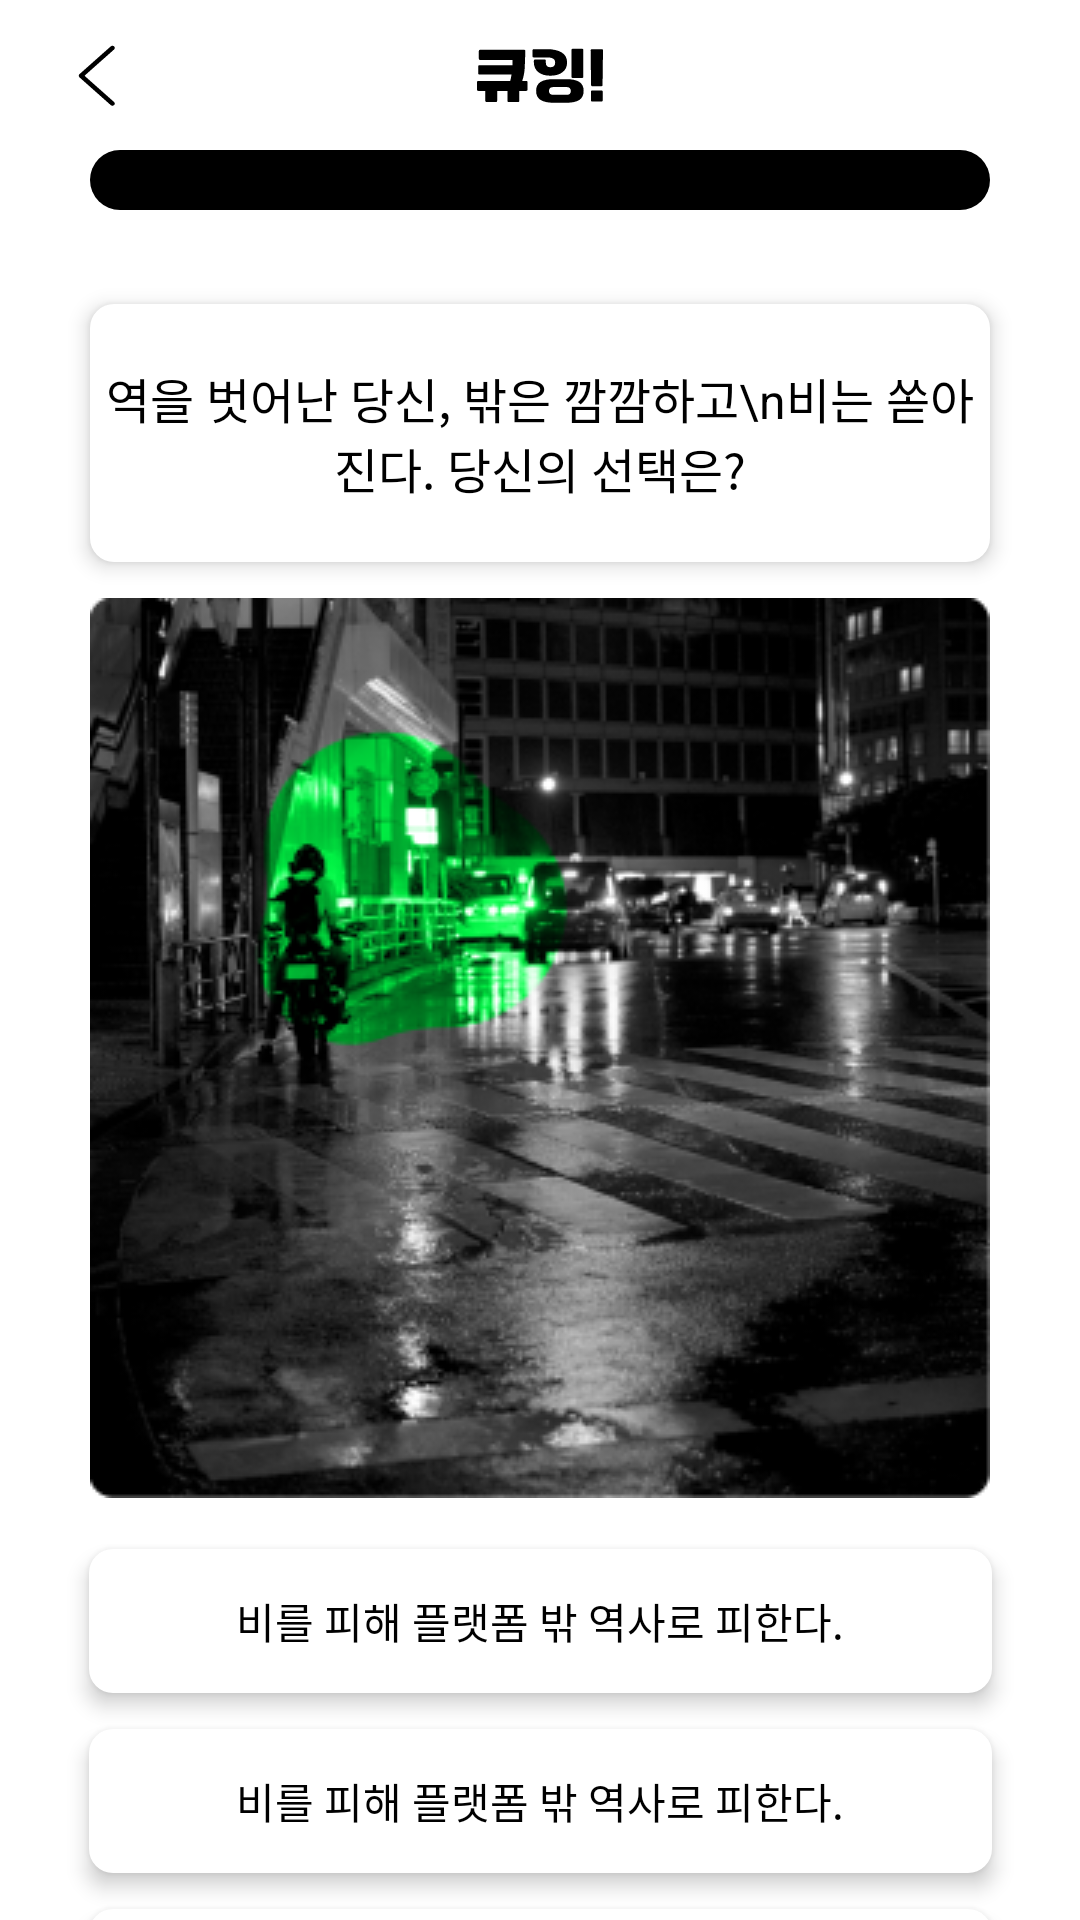

Produce the Android XML layout that renders to this screen, including the resource entries it uses.
<!-- AndroidManifest.xml: application theme Theme.DaminAOS -->
<!-- res/layout/activity_game_2.xml -->
<?xml version="1.0" encoding="utf-8"?>
<layout xmlns:android="http://schemas.android.com/apk/res/android"
    xmlns:app="http://schemas.android.com/apk/res-auto">

    <data>

        <variable
            name="viewModel"
            type="sopt.haeti.damin_aos.presentation.game.GameViewModel" />

    </data>

    <androidx.constraintlayout.widget.ConstraintLayout
        android:layout_width="match_parent"
        android:layout_height="match_parent">

        <ImageView
            android:id="@+id/iv_back"
            android:layout_width="wrap_content"
            android:layout_height="wrap_content"
            android:layout_marginStart="26dp"
            android:src="@drawable/ic_back"
            app:layout_constraintBottom_toBottomOf="@id/iv_cueing_logo"
            app:layout_constraintStart_toStartOf="parent"
            app:layout_constraintTop_toTopOf="@id/iv_cueing_logo"

            />

        <ImageView
            android:id="@+id/iv_cueing_logo"
            android:layout_width="wrap_content"
            android:layout_height="wrap_content"
            android:layout_marginTop="16dp"
            android:src="@drawable/ic_cueing_logo"
            app:layout_constraintEnd_toEndOf="parent"
            app:layout_constraintStart_toStartOf="parent"
            app:layout_constraintTop_toTopOf="parent" />


        <ProgressBar
            android:id="@+id/progressBar"
            style="?android:attr/progressBarStyleHorizontal"
            android:layout_width="0dp"
            android:layout_height="20dp"
            android:layout_marginHorizontal="30dp"
            android:layout_marginTop="15dp"
            android:layout_marginBottom="15dp"
            android:layout_weight="1"
            android:indeterminate="false"
            android:max="100"
            android:minHeight="20dp"
            android:progress="@{viewModel.surviveRate}"
            android:progressDrawable="@drawable/progressbar_success_rate"
            app:layout_constraintEnd_toEndOf="parent"
            app:layout_constraintStart_toStartOf="parent"
            app:layout_constraintTop_toBottomOf="@id/iv_cueing_logo" />

        <TextView
            android:id="@+id/tv_survive_rate"
            style="@style/Body3_bold"
            android:layout_width="wrap_content"
            android:layout_height="wrap_content"
            android:layout_marginTop="8dp"
            android:background="@color/black"
            android:text="@{`생존률: ` + viewModel.surviveRate + `%`}"
            android:textColor="#00F244"
            app:layout_constraintStart_toStartOf="@id/progressBar"
            app:layout_constraintTop_toBottomOf="@id/progressBar" />

        <TextView
            android:id="@+id/tv_qustion"
            style="@style/H3Headline"
            android:layout_width="300dp"
            android:layout_height="86dp"
            android:layout_marginTop="7dp"
            android:background="@drawable/bg_survive_question"
            android:elevation="4dp"
            android:gravity="center"
            android:text="역을 벗어난 당신, 밖은 깜깜하고\n비는 쏟아진다. 당신의 선택은?"
            app:layout_constraintEnd_toEndOf="parent"
            app:layout_constraintStart_toStartOf="parent"
            app:layout_constraintTop_toBottomOf="@id/tv_survive_rate" />

        <ImageView
            android:id="@+id/iv_question"
            android:layout_width="300dp"
            android:layout_height="300dp"
            android:layout_marginTop="12dp"
            android:src="@drawable/img_game_2"
            app:layout_constraintEnd_toEndOf="parent"
            app:layout_constraintStart_toStartOf="parent"
            app:layout_constraintTop_toBottomOf="@id/tv_qustion" />

        <TextView
            android:id="@+id/tv_survive_question_1"
            style="@style/Body2_bold"
            android:layout_width="301dp"
            android:layout_height="48dp"
            android:layout_marginTop="17dp"
            android:background="@drawable/bg_survive_question"
            android:elevation="4dp"
            android:gravity="center"
            android:text="비를 피해 플랫폼 밖 역사로 피한다."
            app:layout_constraintEnd_toEndOf="parent"
            app:layout_constraintStart_toStartOf="parent"
            app:layout_constraintTop_toBottomOf="@id/iv_question" />


        <TextView
            android:id="@+id/tv_survive_question_2"
            style="@style/Body2_bold"
            android:layout_width="301dp"
            android:layout_height="48dp"
            android:layout_marginTop="12dp"
            android:background="@drawable/bg_survive_question"
            android:elevation="4dp"
            android:gravity="center"
            android:text="비를 피해 플랫폼 밖 역사로 피한다."
            app:layout_constraintEnd_toEndOf="parent"
            app:layout_constraintStart_toStartOf="parent"
            app:layout_constraintTop_toBottomOf="@id/tv_survive_question_1" />

        <TextView
            android:id="@+id/tv_survive_question_3"
            style="@style/Body2_bold"
            android:layout_width="301dp"
            android:layout_height="48dp"
            android:layout_marginTop="12dp"
            android:background="@drawable/bg_survive_question"
            android:elevation="4dp"
            android:gravity="center"
            android:text="비를 피해 플랫폼 밖 역사로 피한다."
            app:layout_constraintEnd_toEndOf="parent"
            app:layout_constraintStart_toStartOf="parent"
            app:layout_constraintTop_toBottomOf="@id/tv_survive_question_2" />

    </androidx.constraintlayout.widget.ConstraintLayout>
</layout>
<!-- resources referenced by this layout -->
<resources>
  <color name="black">#FF000000</color>
  <!-- drawable bg_survive_question (drawable) -->
  <?xml version="1.0" encoding="utf-8"?>
  <ripple xmlns:android="http://schemas.android.com/apk/res/android"
      android:color="@color/main_color">
      <item>
          <shape android:shape="rectangle">
              <corners android:radius="8dp" />
              <solid android:color="@color/white" />
          </shape>
      </item>
  </ripple>
  <!-- drawable ic_back (drawable) -->
  <vector xmlns:android="http://schemas.android.com/apk/res/android"
      android:width="13dp"
      android:height="21dp"
      android:viewportWidth="13"
      android:viewportHeight="21">
    <path
        android:pathData="M12.035,0.478C12.333,0.771 12.32,1.234 12.006,1.512L2.169,10.25L12.006,18.988C12.32,19.266 12.333,19.729 12.035,20.022C11.737,20.315 11.242,20.327 10.928,20.049L0.494,10.781C0.338,10.642 0.25,10.451 0.25,10.25C0.25,10.049 0.338,9.858 0.494,9.72L10.928,0.451C11.242,0.173 11.737,0.185 12.035,0.478Z"
        android:fillColor="#000000"
        android:fillType="evenOdd"/>
  </vector>
  <!-- drawable ic_cueing_logo: vector/xml drawable (drawable, 3280 chars, omitted) -->
  <!-- drawable img_game_2: png bitmap (drawable, 96045 bytes) -->
  <!-- drawable progressbar_success_rate (drawable) -->
  <?xml version="1.0" encoding="utf-8"?>
  <layer-list xmlns:android="http://schemas.android.com/apk/res/android">
      <item android:id="@+id/progressBar_background">
          <shape>
              <corners android:radius="100dp" />
              <solid android:color="@color/black" />
          </shape>
      </item>
  
      <item android:id="@+id/progress">
          <scale
              android:scaleWidth="100%"
              android:useIntrinsicSizeAsMinimum="true">
              <shape>
                  <corners android:radius="100dp" />
                  <solid android:color="#00F244" />
              </shape>
          </scale>
      </item>
  
  </layer-list>
  <style name="Body2_bold">
          <item name="fontFamily">@font/pretendard_semibold</item>
          <item name="android:textSize">14dp</item>
          <item name="android:textColor">@color/black</item>
      </style>
  <style name="Body3_bold">
          <item name="fontFamily">@font/pretendard_semibold</item>
          <item name="android:textSize">12dp</item>
          <item name="android:textColor">@color/black</item>
      </style>
  <style name="H3Headline">
          <item name="fontFamily">@font/pretendard_semibold</item>
          <item name="android:textSize">16dp</item>
          <item name="android:textColor">@color/black</item>
      </style>
  <style name="Theme.DaminAOS" parent="Theme.MaterialComponents.DayNight.NoActionBar">
          
          <item name="colorPrimary">@color/main_color</item>
          <item name="colorPrimaryVariant">@color/main_color</item>
          <item name="colorOnPrimary">@color/white</item>
          
          <item name="colorSecondary">@color/teal_200</item>
          <item name="colorSecondaryVariant">@color/teal_700</item>
          <item name="colorOnSecondary">@color/black</item>
          
          <item name="android:statusBarColor">?attr/colorPrimaryVariant</item>
          
      </style>
  <color name="main_color">#00F244</color>
  <color name="white">#FFFFFFFF</color>
  <color name="teal_200">#FF03DAC5</color>
  <color name="teal_700">#FF018786</color>
</resources>
